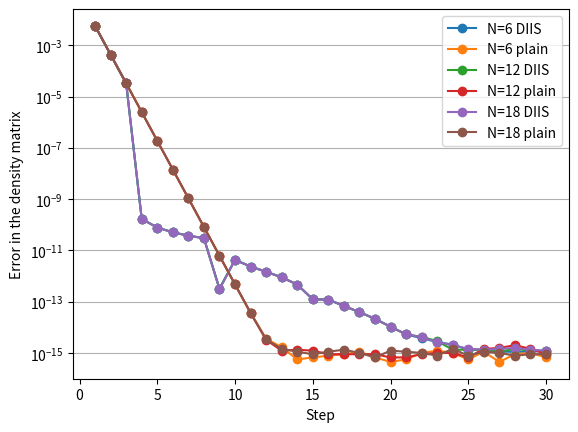

Recreate this plot in Python.
#/usr/bin/env python
"""
This file was generated automatically.
"""
from matplotlib import pyplot
pyplot.semilogy([1, 2, 3, 4, 5, 6, 7, 8, 9, 10, 11, 12, 13, 14, 15, 16, 17, 18, 19, 20, 21, 22, 23, 24, 25, 26, 27, 28, 29, 30], [0.0057099591153214613, 0.00043273689330769471, 3.2776507787213305e-05, 1.6841550376511805e-10, 7.7719608526649608e-11, 5.0553339292491728e-11, 3.7474912062407384e-11, 2.9780622412545199e-11, 3.2329694477084558e-13, 4.2537084965488248e-12, 2.3413493366319926e-12, 1.4624967903387187e-12, 8.9073193265676309e-13, 4.6440629120070298e-13, 1.2245759961615477e-13, 1.1990408665951691e-13, 6.7834626804597065e-14, 3.8746783559417963e-14, 2.1760371282653068e-14, 1.0547118733938987e-14, 5.2180482157382357e-15, 3.7747582837255322e-15, 2.6645352591003757e-15, 2.1094237467877974e-15, 1.3322676295501878e-15, 1.3322676295501878e-15, 1.1102230246251565e-15, 1.1102230246251565e-15, 1.1102230246251565e-15, 1.2212453270876722e-15], marker='o', label='N=6 DIIS')
pyplot.semilogy([1, 2, 3, 4, 5, 6, 7, 8, 9, 10, 11, 12, 13, 14, 15, 16, 17, 18, 19, 20, 21, 22, 23, 24, 25, 26, 27, 28, 29, 30], [0.0057099591153214613, 0.00043273689330769471, 3.2776507787213305e-05, 2.4824612465668139e-06, 1.8801861234596373e-07, 1.4240298940038087e-08, 1.0785429216397802e-09, 8.1687989705869768e-11, 6.1879390500507725e-12, 4.6851411639181606e-13, 3.652633751016765e-14, 3.5527136788005009e-15, 1.6653345369377348e-15, 5.5511151231257827e-16, 6.6613381477509392e-16, 7.7715611723760958e-16, 8.8817841970012523e-16, 1.1102230246251565e-15, 6.6613381477509392e-16, 4.4408920985006262e-16, 5.5511151231257827e-16, 9.9920072216264089e-16, 1.2212453270876722e-15, 9.9920072216264089e-16, 5.5511151231257827e-16, 1.1102230246251565e-15, 4.4408920985006262e-16, 8.8817841970012523e-16, 9.9920072216264089e-16, 6.6613381477509392e-16], marker='o', label='N=6 plain')
pyplot.semilogy([1, 2, 3, 4, 5, 6, 7, 8, 9, 10, 11, 12, 13, 14, 15, 16, 17, 18, 19, 20, 21, 22, 23, 24, 25, 26, 27, 28, 29, 30], [0.0057099591274012429, 0.00043273688941170008, 3.2776507492449092e-05, 1.6841539274281558e-10, 7.7719497504347146e-11, 5.0554449515516353e-11, 3.7475245129314771e-11, 2.9777735832681174e-11, 3.1352698215414421e-13, 4.2530423627340497e-12, 2.3419044481443052e-12, 1.4624967903387187e-12, 8.9062091035430058e-13, 4.645173135031655e-13, 1.2290168882600483e-13, 1.2090328738167955e-13, 6.7279515292284486e-14, 3.907985046680551e-14, 2.1094237467877974e-14, 1.0436096431476471e-14, 5.3290705182007514e-15, 4.2188474935755949e-15, 2.886579864025407e-15, 1.3322676295501878e-15, 1.3322676295501878e-15, 1.3322676295501878e-15, 1.1102230246251565e-15, 1.4432899320127035e-15, 1.2212453270876722e-15, 1.2212453270876722e-15], marker='o', label='N=12 DIIS')
pyplot.semilogy([1, 2, 3, 4, 5, 6, 7, 8, 9, 10, 11, 12, 13, 14, 15, 16, 17, 18, 19, 20, 21, 22, 23, 24, 25, 26, 27, 28, 29, 30], [0.0057099591274012429, 0.00043273688941170008, 3.2776507492449092e-05, 2.4824612235851973e-06, 1.8801860990347308e-07, 1.424029905106039e-08, 1.0785440318628048e-09, 8.1688322772777155e-11, 6.1872729162359974e-12, 4.6962433941644122e-13, 3.6304292905242619e-14, 3.219646771412954e-15, 1.2212453270876722e-15, 1.3322676295501878e-15, 1.2212453270876722e-15, 8.8817841970012523e-16, 8.8817841970012523e-16, 8.8817841970012523e-16, 8.8817841970012523e-16, 6.6613381477509392e-16, 6.6613381477509392e-16, 8.8817841970012523e-16, 9.9920072216264089e-16, 9.9920072216264089e-16, 6.6613381477509392e-16, 1.4432899320127035e-15, 1.5543122344752192e-15, 1.9984014443252818e-15, 1.4432899320127035e-15, 8.8817841970012523e-16], marker='o', label='N=12 plain')
pyplot.semilogy([1, 2, 3, 4, 5, 6, 7, 8, 9, 10, 11, 12, 13, 14, 15, 16, 17, 18, 19, 20, 21, 22, 23, 24, 25, 26, 27, 28, 29, 30], [0.0057099591314280218, 0.00043273688811196198, 3.277650739352822e-05, 1.6841439354209342e-10, 7.7719164437439758e-11, 5.0554449515516353e-11, 3.7475578196222159e-11, 2.9776958676563936e-11, 3.0297986342020522e-13, 4.2533754296414372e-12, 2.34079422511968e-12, 1.4624967903387187e-12, 8.9062091035430058e-13, 4.645173135031655e-13, 1.2223555501122974e-13, 1.1979306435705439e-13, 6.8056671409522096e-14, 3.9412917374193057e-14, 2.1316282072803006e-14, 1.0436096431476471e-14, 5.440092820663267e-15, 3.9968028886505635e-15, 2.6645352591003757e-15, 1.9984014443252818e-15, 1.4432899320127035e-15, 1.3322676295501878e-15, 1.4432899320127035e-15, 1.5543122344752192e-15, 1.3322676295501878e-15, 1.2212453270876722e-15], marker='o', label='N=18 DIIS')
pyplot.semilogy([1, 2, 3, 4, 5, 6, 7, 8, 9, 10, 11, 12, 13, 14, 15, 16, 17, 18, 19, 20, 21, 22, 23, 24, 25, 26, 27, 28, 29, 30], [0.0057099591314280218, 0.00043273688811196198, 3.2776507393750265e-05, 2.4824612164797699e-06, 1.8801860945938387e-07, 1.4240298829015785e-08, 1.0785442539074097e-09, 8.1688322772777155e-11, 6.1876059831433849e-12, 4.6973536171890373e-13, 3.6415315207705135e-14, 3.3306690738754696e-15, 1.4432899320127035e-15, 1.1102230246251565e-15, 8.8817841970012523e-16, 1.1102230246251565e-15, 1.3322676295501878e-15, 9.9920072216264089e-16, 6.6613381477509392e-16, 1.2212453270876722e-15, 1.1102230246251565e-15, 9.9920072216264089e-16, 7.7715611723760958e-16, 1.4432899320127035e-15, 7.7715611723760958e-16, 1.1102230246251565e-15, 9.9920072216264089e-16, 7.7715611723760958e-16, 8.8817841970012523e-16, 8.8817841970012523e-16], marker='o', label='N=18 plain')
pyplot.xlabel('Step')
pyplot.ylabel('Error in the density matrix')
pyplot.grid(axis='y')
pyplot.legend()
pyplot.show()

